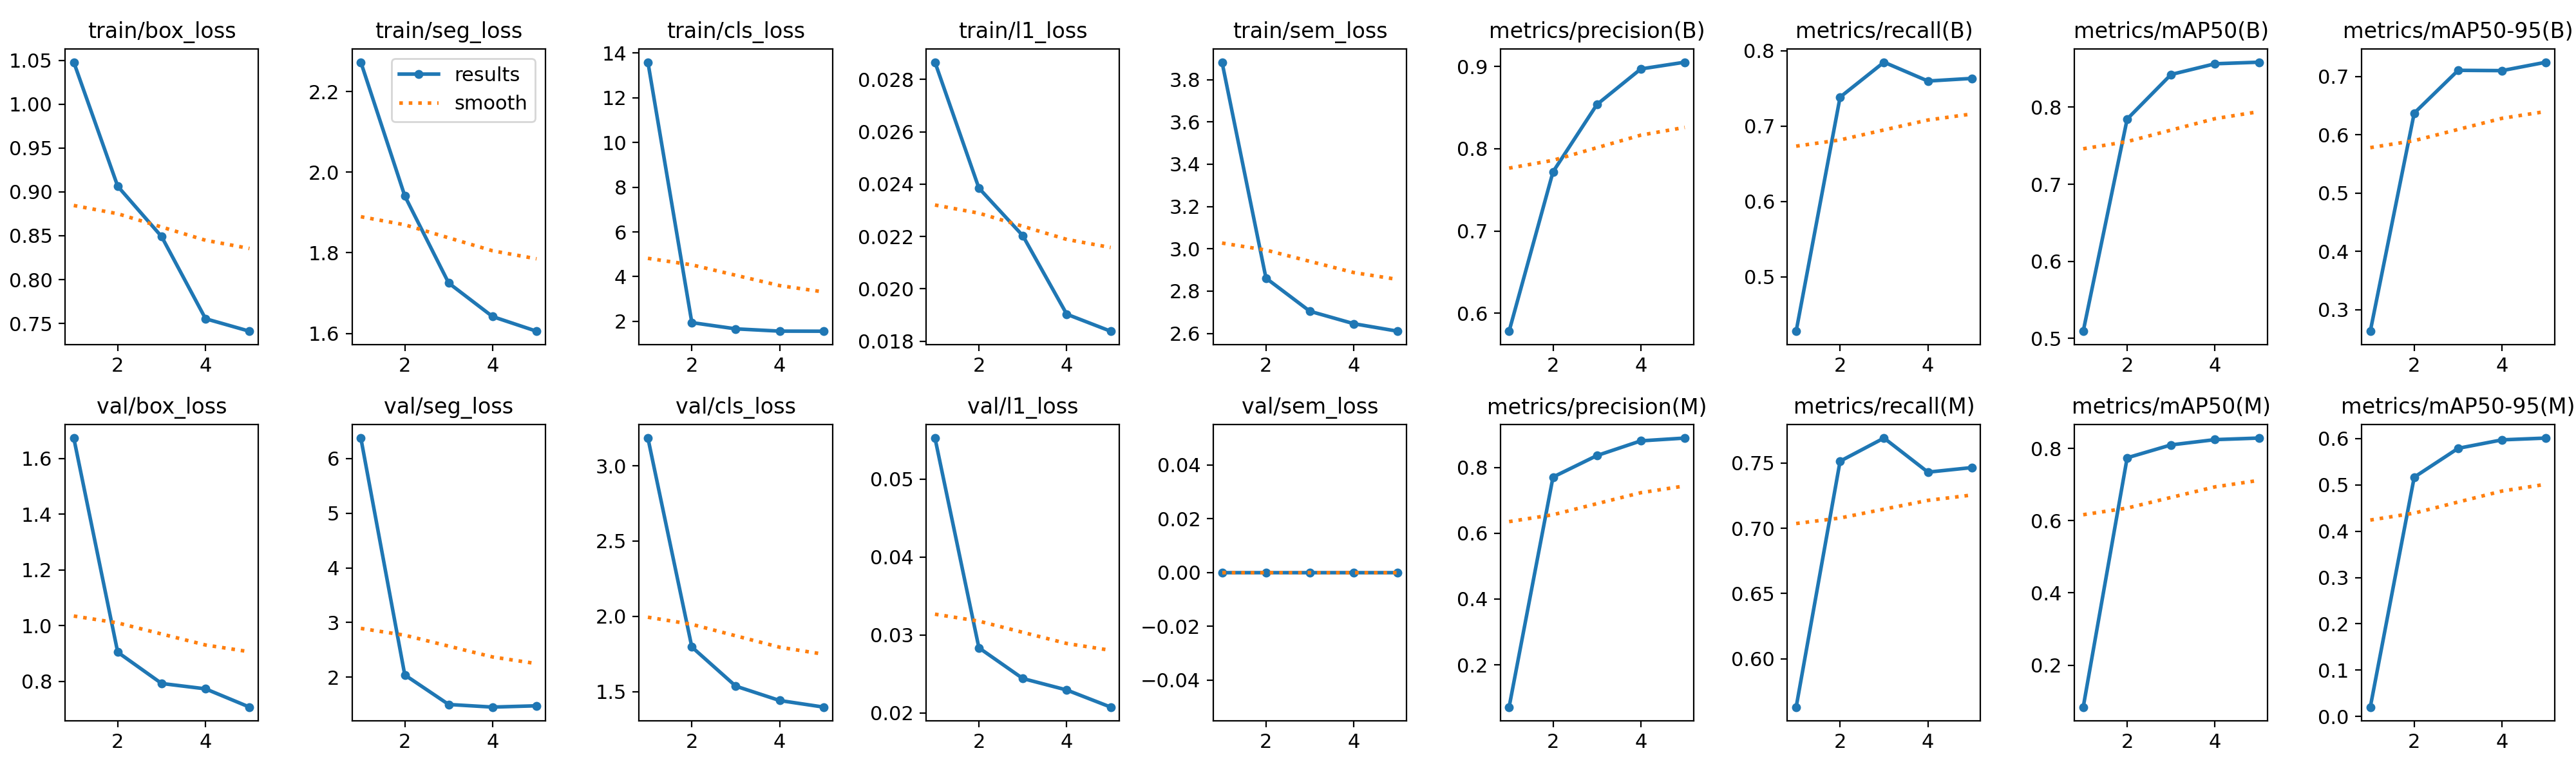

Data behind this chart, as committed beside it:
epoch, time, train/box_loss, train/seg_loss, train/cls_loss, train/l1_loss, train/sem_loss, metrics/precision(B), metrics/recall(B), metrics/mAP50(B), metrics/mAP50-95(B), metrics/precision(M), metrics/recall(M), metrics/mAP50(M), metrics/mAP50-95(M), val/box_loss, val/seg_loss, val/cls_loss, val/l1_loss, val/sem_loss, lr/pg0, lr/pg1, lr/pg2
1, 37.06, 1.048, 2.273, 13.59, 0.02866, 3.882, 0.5781, 0.4278, 0.5092, 0.2632, 0.07174, 0.563, 0.0839, 0.02011, 1.674, 6.373, 3.184, 0.05524, 0, 3.29897e-05, 3.29897e-05, 0.06704
2, 72.27, 0.9065, 1.941, 1.945, 0.02385, 2.862, 0.772, 0.7386, 0.7846, 0.6373, 0.7708, 0.7515, 0.7742, 0.5168, 0.9047, 2.042, 1.796, 0.02836, 0, 5.31911e-05, 5.31911e-05, 0.03373
3, 107.9, 0.849, 1.725, 1.666, 0.02203, 2.705, 0.8538, 0.785, 0.8425, 0.7107, 0.8361, 0.7692, 0.8099, 0.5791, 0.7923, 1.502, 1.537, 0.02442, 0, 6.01924e-05, 6.01924e-05, 0.0004038
4, 143.5, 0.7553, 1.642, 1.565, 0.01903, 2.646, 0.8971, 0.7599, 0.8565, 0.7102, 0.8808, 0.7431, 0.8245, 0.5974, 0.7731, 1.454, 1.441, 0.02295, 0, 4.06e-05, 4.06e-05, 4.06e-05
5, 179.1, 0.7411, 1.605, 1.561, 0.01838, 2.61, 0.9053, 0.7634, 0.8585, 0.7247, 0.8893, 0.7466, 0.8288, 0.6013, 0.7076, 1.478, 1.397, 0.02076, 0, 2.08e-05, 2.08e-05, 2.08e-05
